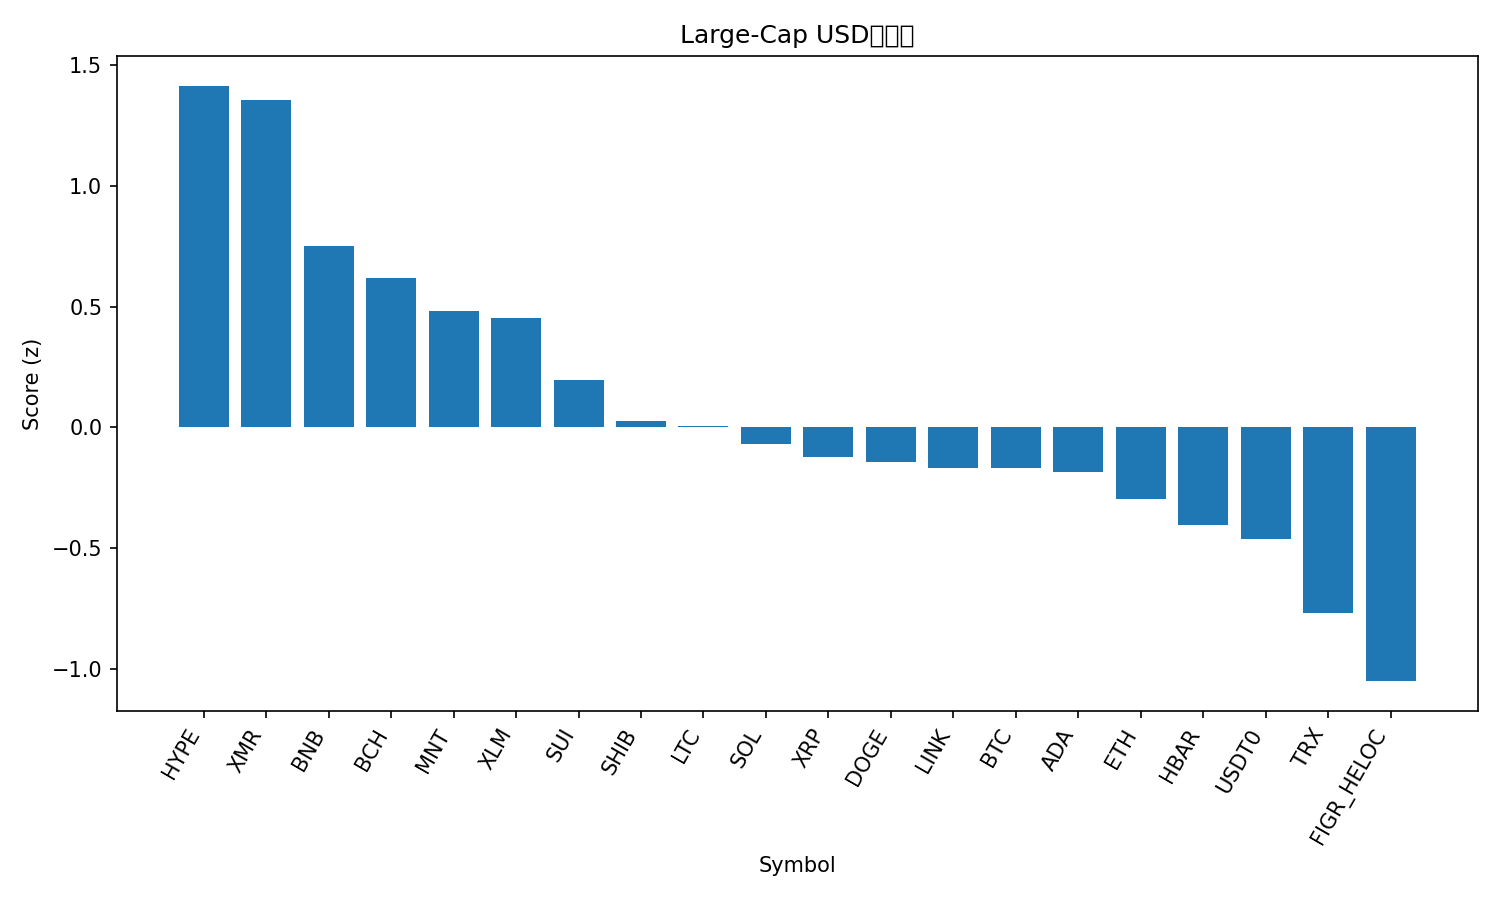

The table this chart was drawn from, first rows:
rank, name, symbol, price, pct_1h, pct_24h, pct_7d, pct_1h_vs_btc, pct_24h_vs_btc, pct_7d_vs_btc, market_cap_rank, market_cap, volume_usd, score
1, Hyperliquid, HYPE, 38.9, 0.1167, 10.98, 3.264, -0.09264, 9.789, 5.175, 18, 10533960521, 707537737, 1.412
2, Monero, XMR, 326, 0.6826, 4.91, 3.005, 0.4732, 3.723, 4.916, 33, 6014430304, 182403211, 1.353
3, BNB, BNB, 1116, 0.661, 4.263, -5.624, 0.4516, 3.076, -3.713, 4, 155623611719, 3127823497, 0.7488
4, Bitcoin Cash, BCH, 489.2, 0.787, 2.394, -6.332, 0.5777, 1.206, -4.421, 21, 9753643592, 577286252, 0.6172
5, Mantle, MNT, 1.69, 0.6515, 4.014, -9.455, 0.4422, 2.826, -7.545, 35, 5487396534, 199145031, 0.4809
6, Stellar, XLM, 0.315, 0.6823, 1.167, -2.985, 0.4729, -0.02104, -1.074, 20, 10085504952, 194071284, 0.4506
7, Sui, SUI, 2.46, 0.6079, 2.35, -8.792, 0.3986, 1.162, -6.881, 24, 8937309686, 1091482293, 0.1966
8, Shiba Inu, SHIB, 1.004e-05, 0.4193, 1.028, -2.861, 0.21, -0.16, -0.9501, 34, 5920347778, 185600023, 0.02658
9, Litecoin, LTC, 93.7, 0.3363, 1.341, -1.798, 0.127, 0.1531, 0.1129, 30, 7163377213, 730794234, 0.004356
10, Solana, SOL, 188, 0.3127, 1.707, -3.659, 0.1033, 0.5192, -1.748, 6, 102797511822, 7222036552, -0.07024
11, XRP, XRP, 2.42, 0.2801, 0.6096, -0.5664, 0.07076, -0.578, 1.345, 5, 144893328316, 3860803928, -0.1228
12, Dogecoin, DOGE, 0.1944, 0.2156, 1.498, -1.504, 0.0063, 0.3105, 0.4064, 10, 29466998984, 2279838795, -0.1414
13, Chainlink, LINK, 17.64, 0.3211, 0.5332, -2.284, 0.1118, -0.6544, -0.373, 16, 12300392242, 881389870, -0.1692
14, Bitcoin, BTC, 109559, 0.2093, 1.188, -1.911, 0.0, 0.0, 0.0, 1, 2186555917582, 78158185686, -0.1694
15, Cardano, ADA, 0.6416, 0.3562, 0.836, -4.406, 0.1468, -0.3516, -2.495, 11, 23473946406, 1275928964, -0.1847
16, Ethereum, ETH, 3891, 0.1917, 0.9092, -2.762, -0.01764, -0.2783, -0.8511, 2, 470377756245, 41254133118, -0.2946
17, Hedera, HBAR, 0.1695, 0.3866, -0.503, -5.518, 0.1773, -1.691, -3.608, 29, 7189897255, 228790763, -0.4044
18, USDT0, USDT0, 1.001, 0.0942, 0.1161, 0.03869, -0.1151, -1.071, 1.95, 31, 7127330321, 508181520, -0.4589
19, TRON, TRX, 0.3226, -0.05429, -0.4686, 0.2605, -0.2636, -1.656, 2.171, 9, 30541749888, 972747905, -0.7666
20, Figure Heloc, FIGR_HELOC, 1.0, 0.0, -1.97, -2.213, -0.2093, -3.158, -0.302, 15, 13199108381, 609000595, -1.048
21, Avalanche, AVAX, 19.56, -0.1386, -0.3878, -11.28, -0.3479, -1.575, -9.366, 26, 8345664009, 513307127, -1.522
